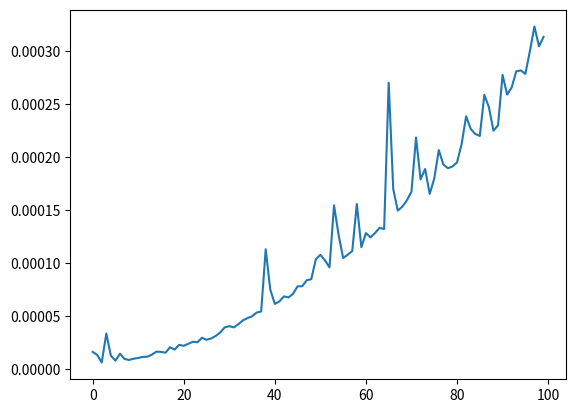

Python code for this plot:
import time
import random
import matplotlib.pyplot as plt
def bubble(arr):
        for i in range(len(arr)):
                for j in range(0,len(arr)-1-i):
                        if(arr[j]>arr[j+1]):
                                t=arr[j]
                                arr[j]=arr[j+1]
                                arr[j+1]=t
        return arr
if __name__=="__main__":
        ti=[]
        ite=[i for i in range(100)]
        for i in ite:
                start_time=time.time()
                a=random.sample(range(1,i*1000),i)
                arr=bubble(a)
                timee=(time.time()-start_time)
                print("SECONDS for ", i,"samples=",timee)
                ti.append(timee)
        plt.plot(ite,ti)
        plt.show()
